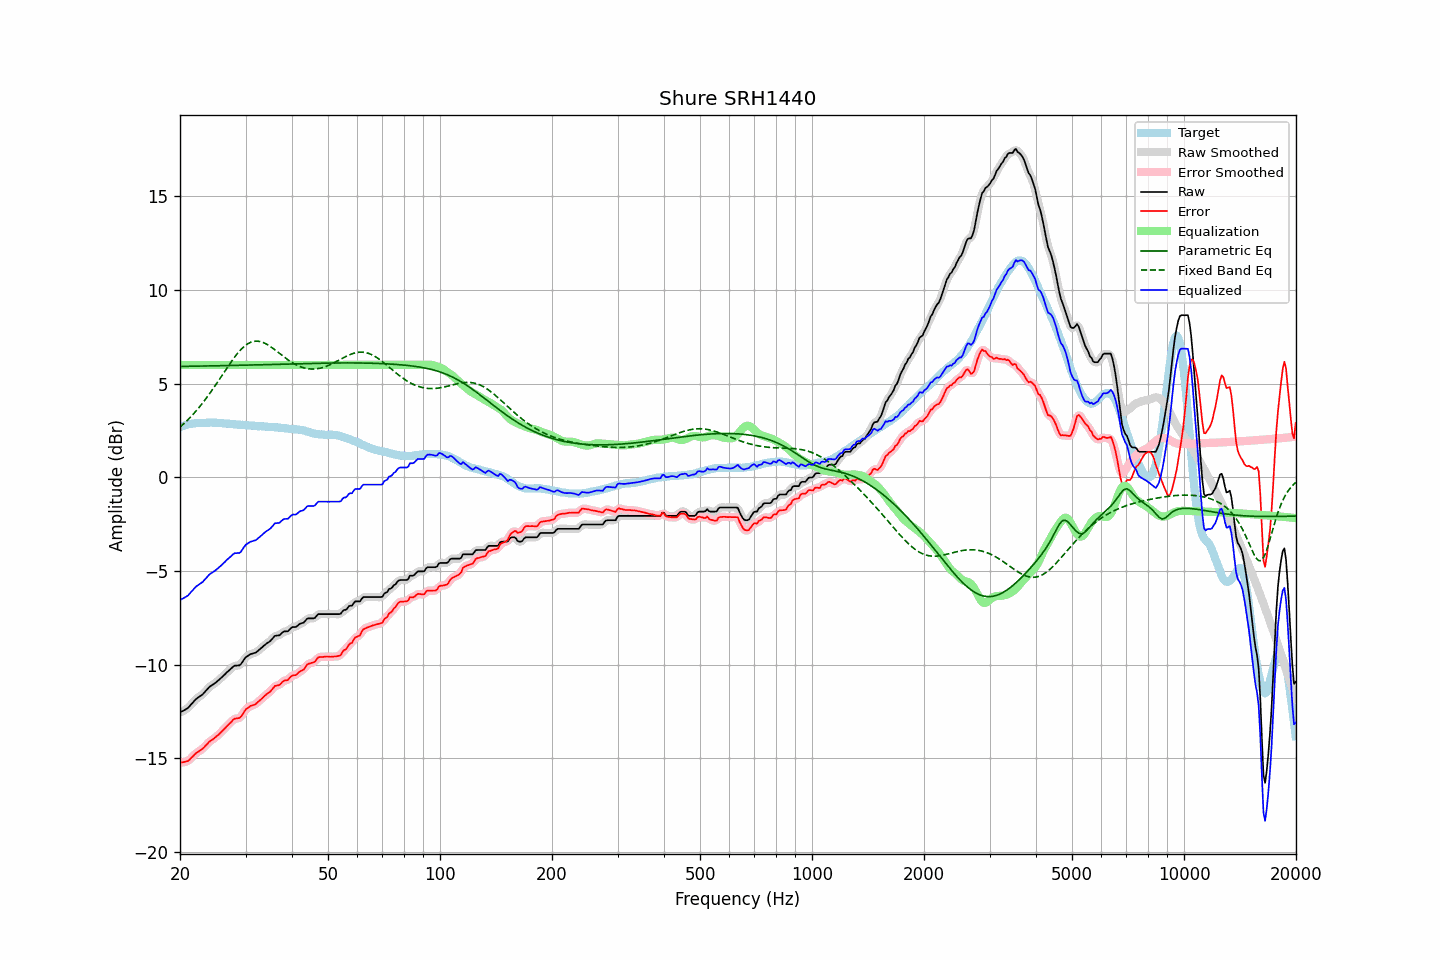

Data behind this chart, as committed beside it:
frequency, raw, error, smoothed, error_smoothed, equalization, parametric_eq, fixed_band_eq, equalized_raw, equalized_smoothed, target
20.00, -12.55, -15.22, -12.54, -15.21, 6.00, 5.92, 2.68, -6.55, -6.54, 2.67
20.20, -12.50, -15.21, -12.50, -15.21, 6.00, 5.92, 2.76, -6.50, -6.50, 2.71
20.40, -12.46, -15.20, -12.46, -15.20, 6.00, 5.92, 2.83, -6.46, -6.46, 2.74
20.61, -12.41, -15.18, -12.41, -15.18, 6.00, 5.92, 2.91, -6.41, -6.41, 2.77
20.81, -12.36, -15.16, -12.36, -15.16, 6.00, 5.93, 3.00, -6.36, -6.36, 2.80
21.02, -12.31, -15.14, -12.29, -15.12, 6.00, 5.93, 3.08, -6.31, -6.29, 2.83
21.23, -12.21, -15.06, -12.21, -15.06, 6.00, 5.93, 3.17, -6.21, -6.21, 2.85
21.44, -12.11, -14.97, -12.11, -14.98, 6.00, 5.93, 3.26, -6.11, -6.11, 2.86
21.66, -12.02, -14.89, -12.01, -14.88, 6.00, 5.93, 3.35, -6.02, -6.01, 2.87
21.87, -11.91, -14.79, -11.92, -14.80, 6.00, 5.93, 3.45, -5.91, -5.92, 2.88
22.09, -11.83, -14.72, -11.83, -14.72, 6.00, 5.93, 3.54, -5.83, -5.83, 2.89
22.31, -11.77, -14.66, -11.76, -14.66, 6.00, 5.93, 3.64, -5.77, -5.76, 2.90
22.54, -11.71, -14.61, -11.71, -14.60, 6.00, 5.94, 3.75, -5.71, -5.71, 2.90
22.76, -11.65, -14.54, -11.65, -14.55, 6.00, 5.94, 3.85, -5.65, -5.65, 2.90
22.99, -11.59, -14.48, -11.58, -14.48, 6.00, 5.94, 3.96, -5.59, -5.58, 2.90
23.22, -11.50, -14.40, -11.50, -14.40, 6.00, 5.94, 4.07, -5.50, -5.50, 2.91
23.45, -11.40, -14.30, -11.40, -14.31, 6.00, 5.94, 4.18, -5.40, -5.40, 2.91
23.69, -11.31, -14.22, -11.30, -14.22, 6.00, 5.94, 4.30, -5.31, -5.30, 2.92
23.92, -11.21, -14.12, -11.21, -14.13, 6.00, 5.95, 4.42, -5.21, -5.21, 2.92
24.16, -11.14, -14.06, -11.14, -14.06, 6.00, 5.95, 4.54, -5.14, -5.14, 2.93
24.40, -11.09, -14.01, -11.08, -14.00, 6.00, 5.95, 4.66, -5.09, -5.08, 2.92
24.65, -11.03, -13.94, -11.02, -13.94, 6.00, 5.95, 4.78, -5.03, -5.02, 2.91
24.89, -10.96, -13.88, -10.96, -13.88, 6.00, 5.95, 4.91, -4.96, -4.96, 2.91
25.14, -10.90, -13.81, -10.90, -13.81, 6.00, 5.95, 5.04, -4.90, -4.90, 2.91
25.39, -10.82, -13.73, -10.82, -13.73, 6.00, 5.96, 5.17, -4.82, -4.82, 2.90
25.65, -10.75, -13.65, -10.75, -13.65, 6.00, 5.96, 5.30, -4.75, -4.75, 2.90
25.91, -10.67, -13.56, -10.67, -13.56, 6.00, 5.96, 5.42, -4.67, -4.67, 2.89
26.16, -10.58, -13.47, -10.59, -13.47, 6.00, 5.96, 5.55, -4.58, -4.59, 2.88
26.43, -10.51, -13.39, -10.50, -13.38, 6.00, 5.96, 5.68, -4.51, -4.50, 2.88
26.69, -10.42, -13.29, -10.42, -13.29, 6.00, 5.96, 5.81, -4.42, -4.42, 2.87
26.96, -10.34, -13.21, -10.34, -13.21, 6.00, 5.97, 5.94, -4.34, -4.34, 2.87
27.23, -10.27, -13.12, -10.26, -13.12, 6.00, 5.97, 6.06, -4.27, -4.26, 2.86
27.50, -10.19, -13.04, -10.18, -13.03, 6.00, 5.97, 6.19, -4.19, -4.18, 2.86
27.77, -10.11, -12.94, -10.11, -12.95, 6.00, 5.97, 6.31, -4.11, -4.11, 2.84
28.05, -10.05, -12.88, -10.06, -12.89, 6.00, 5.97, 6.42, -4.05, -4.06, 2.83
28.33, -10.05, -12.87, -10.05, -12.87, 6.00, 5.98, 6.53, -4.05, -4.05, 2.82
28.62, -10.04, -12.85, -10.04, -12.86, 6.00, 5.98, 6.64, -4.04, -4.04, 2.81
28.90, -10.04, -12.85, -10.02, -12.82, 6.00, 5.98, 6.74, -4.04, -4.02, 2.81
29.19, -9.96, -12.76, -9.94, -12.75, 6.00, 5.98, 6.83, -3.96, -3.94, 2.80
29.48, -9.83, -12.63, -9.83, -12.63, 6.00, 5.98, 6.91, -3.83, -3.83, 2.81
29.78, -9.70, -12.50, -9.71, -12.50, 6.00, 5.99, 6.99, -3.70, -3.71, 2.80
30.08, -9.59, -12.38, -9.60, -12.39, 6.00, 5.99, 7.06, -3.59, -3.60, 2.79
30.38, -9.54, -12.31, -9.53, -12.30, 6.00, 5.99, 7.12, -3.54, -3.53, 2.78
30.68, -9.48, -12.25, -9.47, -12.24, 6.00, 5.99, 7.17, -3.48, -3.47, 2.77
30.99, -9.43, -12.19, -9.43, -12.20, 6.00, 6.00, 7.21, -3.43, -3.43, 2.76
31.30, -9.41, -12.17, -9.40, -12.17, 6.00, 6.00, 7.24, -3.41, -3.40, 2.76
31.61, -9.38, -12.14, -9.38, -12.14, 6.00, 6.00, 7.26, -3.38, -3.38, 2.76
31.93, -9.36, -12.11, -9.35, -12.09, 6.00, 6.00, 7.27, -3.36, -3.35, 2.75
32.24, -9.30, -12.02, -9.29, -12.03, 6.00, 6.00, 7.27, -3.30, -3.29, 2.73
32.57, -9.22, -11.94, -9.22, -11.95, 6.00, 6.01, 7.26, -3.22, -3.22, 2.73
32.89, -9.15, -11.88, -9.15, -11.87, 6.00, 6.01, 7.25, -3.15, -3.15, 2.73
33.22, -9.08, -11.80, -9.07, -11.80, 6.00, 6.01, 7.22, -3.08, -3.07, 2.72
33.55, -9.00, -11.72, -9.00, -11.72, 6.00, 6.01, 7.19, -3.00, -3.00, 2.72
33.89, -8.93, -11.64, -8.93, -11.64, 6.00, 6.02, 7.15, -2.93, -2.93, 2.71
34.23, -8.86, -11.56, -8.86, -11.57, 6.00, 6.02, 7.10, -2.86, -2.86, 2.71
34.57, -8.81, -11.50, -8.81, -11.50, 6.00, 6.02, 7.05, -2.81, -2.81, 2.69
34.92, -8.75, -11.44, -8.74, -11.43, 6.00, 6.02, 7.00, -2.75, -2.74, 2.69
35.27, -8.66, -11.35, -8.65, -11.33, 6.00, 6.02, 6.94, -2.66, -2.65, 2.69
35.62, -8.56, -11.24, -8.56, -11.24, 6.00, 6.03, 6.87, -2.56, -2.56, 2.68
35.97, -8.46, -11.13, -8.48, -11.16, 6.00, 6.03, 6.81, -2.46, -2.48, 2.68
... 635 more rows
